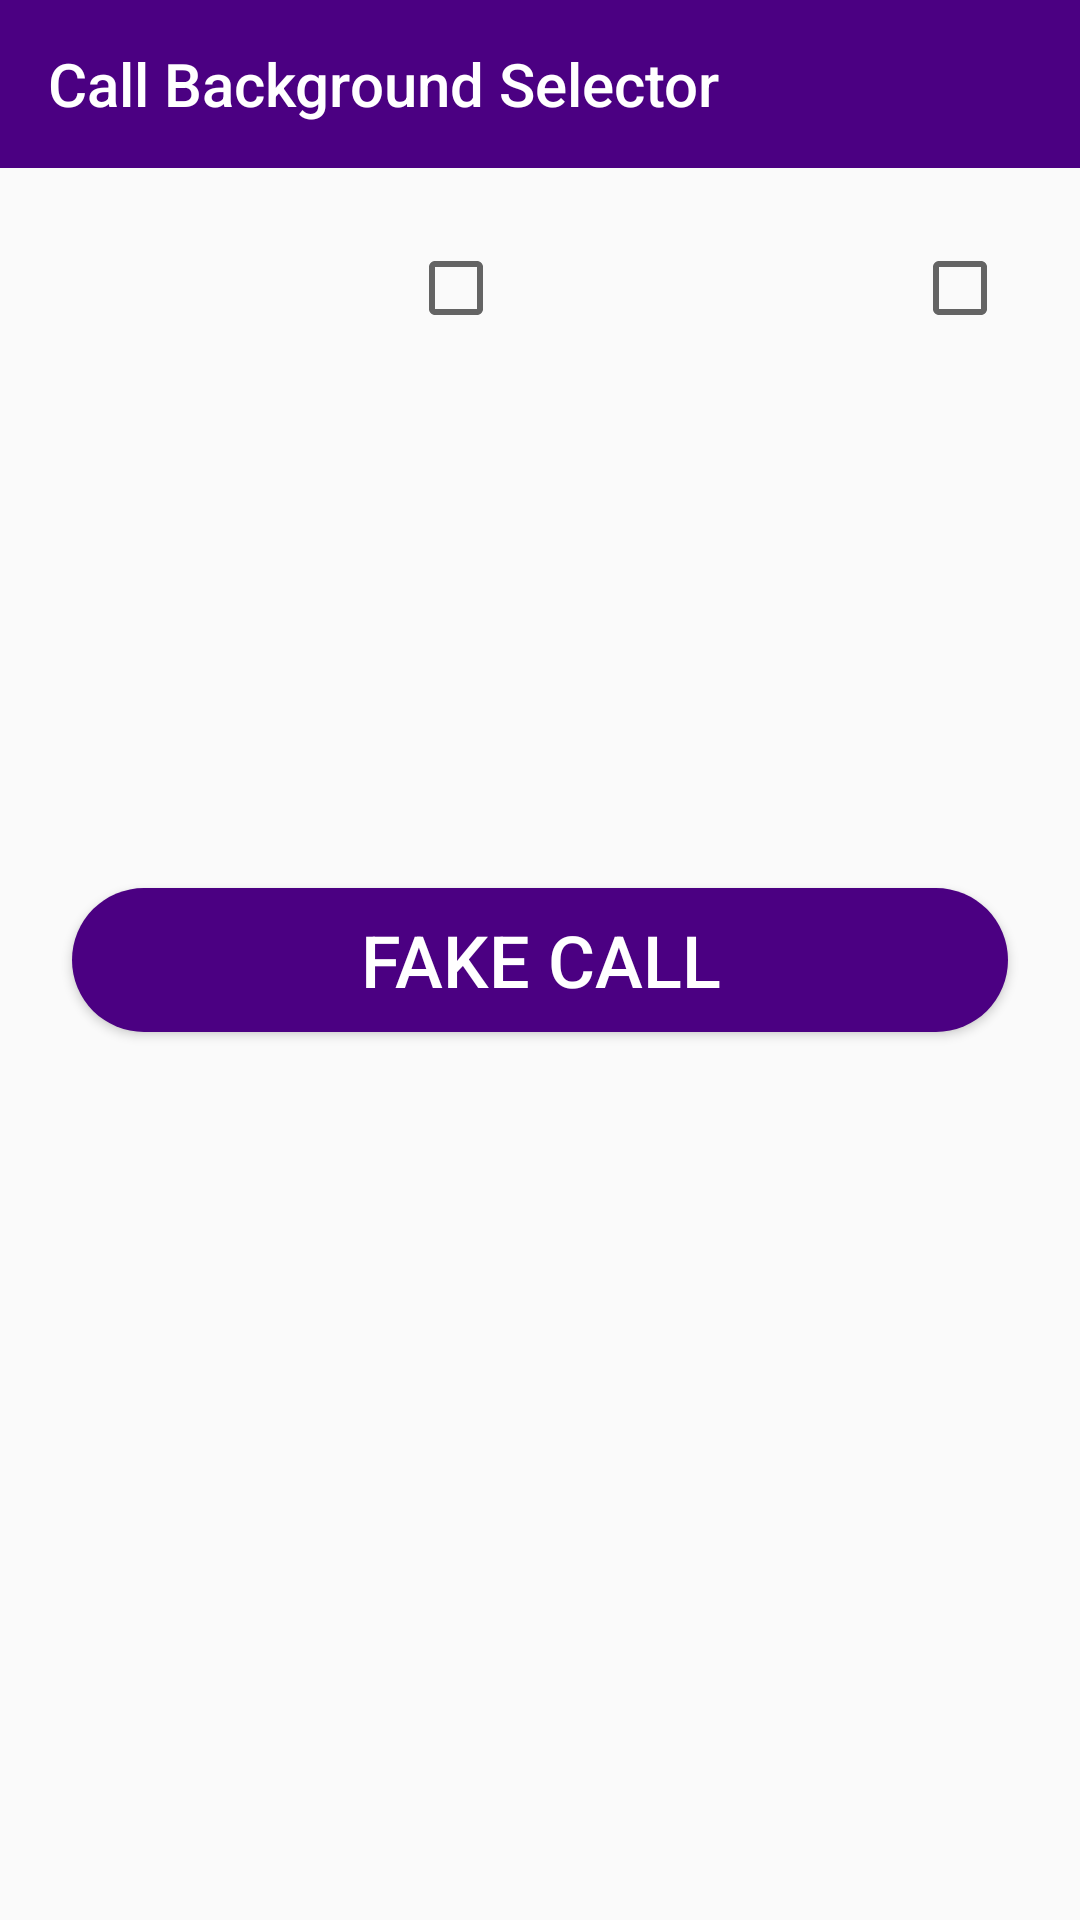

Produce the Android XML layout that renders to this screen, including the resource entries it uses.
<!-- AndroidManifest.xml: application theme AppTheme -->
<!-- res/layout/activity_call_background_selector.xml -->
<?xml version="1.0" encoding="utf-8"?>
<androidx.constraintlayout.widget.ConstraintLayout xmlns:android="http://schemas.android.com/apk/res/android"
    xmlns:app="http://schemas.android.com/apk/res-auto"
    xmlns:tools="http://schemas.android.com/tools"
    android:layout_width="match_parent"
    android:layout_height="match_parent"
    tools:context=".CallBackgroundSelector">

    <androidx.appcompat.widget.Toolbar
        android:id="@+id/toolbar"
        android:layout_width="match_parent"
        android:layout_height="wrap_content"
        android:background="#4B0082"
        app:title="Call Background Selector"
        app:titleTextColor="@android:color/white"
        android:minHeight="?attr/actionBarSize"
        android:theme="?attr/actionBarTheme"
        app:layout_constraintEnd_toEndOf="parent"
        app:layout_constraintStart_toStartOf="parent"
        app:layout_constraintTop_toTopOf="parent" />

    <ImageView
        android:id="@+id/firstgif"
        android:layout_width="0dp"
        android:layout_height="200dp"
        android:scaleType="fitXY"
        android:src="@drawable/gif1"
        android:layout_marginStart="16dp"
        android:layout_marginTop="16dp"
        app:layout_constraintEnd_toStartOf="@id/secondgif"
        app:layout_constraintStart_toStartOf="parent"
        app:layout_constraintTop_toBottomOf="@id/toolbar"/>

    <androidx.appcompat.widget.AppCompatCheckBox
        android:id="@+id/firstcheck"
        android:layout_width="wrap_content"
        android:layout_height="wrap_content"
        android:layout_marginEnd="8dp"
        android:layout_marginTop="8dp"
        app:layout_constraintEnd_toEndOf="@id/firstgif"
        app:layout_constraintTop_toTopOf="@id/firstgif"/>

    <ImageView
        android:id="@+id/secondgif"
        android:layout_width="0dp"
        android:layout_height="200dp"
        android:scaleType="fitXY"
        android:src="@drawable/gif2"
        android:layout_marginStart="8dp"
        android:layout_marginTop="16dp"
        android:layout_marginEnd="16dp"
        app:layout_constraintEnd_toEndOf="parent"
        app:layout_constraintStart_toEndOf="@id/firstgif"
        app:layout_constraintTop_toBottomOf="@id/toolbar"/>

    <androidx.appcompat.widget.AppCompatCheckBox
        android:id="@+id/secondcheck"
        android:layout_width="wrap_content"
        android:layout_height="wrap_content"
        android:layout_marginEnd="8dp"
        android:layout_marginTop="8dp"
        app:layout_constraintEnd_toEndOf="@id/secondgif"
        app:layout_constraintTop_toTopOf="@id/secondgif"/>

    <androidx.appcompat.widget.AppCompatButton
        android:id="@+id/fakechatbutton"
        android:layout_width="0dp"
        android:layout_height="wrap_content"
        android:layout_marginStart="24dp"
        android:layout_marginEnd="24dp"
        android:background="@drawable/sendbutton"
        android:text="FAKE Call"
        android:textColor="@android:color/white"
        android:textSize="24sp"
        android:layout_marginTop="24dp"
        app:layout_constraintEnd_toEndOf="parent"
        app:layout_constraintStart_toStartOf="parent"
        app:layout_constraintTop_toBottomOf="@+id/secondgif" />

</androidx.constraintlayout.widget.ConstraintLayout>
<!-- resources referenced by this layout -->
<resources>
  <!-- drawable sendbutton (drawable) -->
  <?xml version="1.0" encoding="utf-8"?>
  <shape xmlns:android="http://schemas.android.com/apk/res/android"
      android:shape="rectangle" >
  
      <corners
          android:bottomLeftRadius="30dp"
          android:bottomRightRadius="30dp"
          android:radius="60dp"
          android:topLeftRadius="30dp"
          android:topRightRadius="30dp" />
  
      <solid android:color="#4B0082" />
  
      <padding
          android:bottom="0dp"
          android:left="0dp"
          android:right="0dp"
          android:top="0dp" />
  
  </shape>
  <style name="AppTheme" parent="Theme.AppCompat.Light.NoActionBar">
          
          <item name="colorPrimary">@color/colorPrimary</item>
          <item name="colorPrimaryDark">@color/colorPrimaryDark</item>
          <item name="colorAccent">@color/colorAccent</item>
          <item name="android:statusBarColor">@color/purple</item>
      </style>
  <color name="colorPrimary">#008577</color>
  <color name="colorPrimaryDark">#00574B</color>
  <color name="colorAccent">#D81B60</color>
  <color name="purple">#4B0082</color>
</resources>
